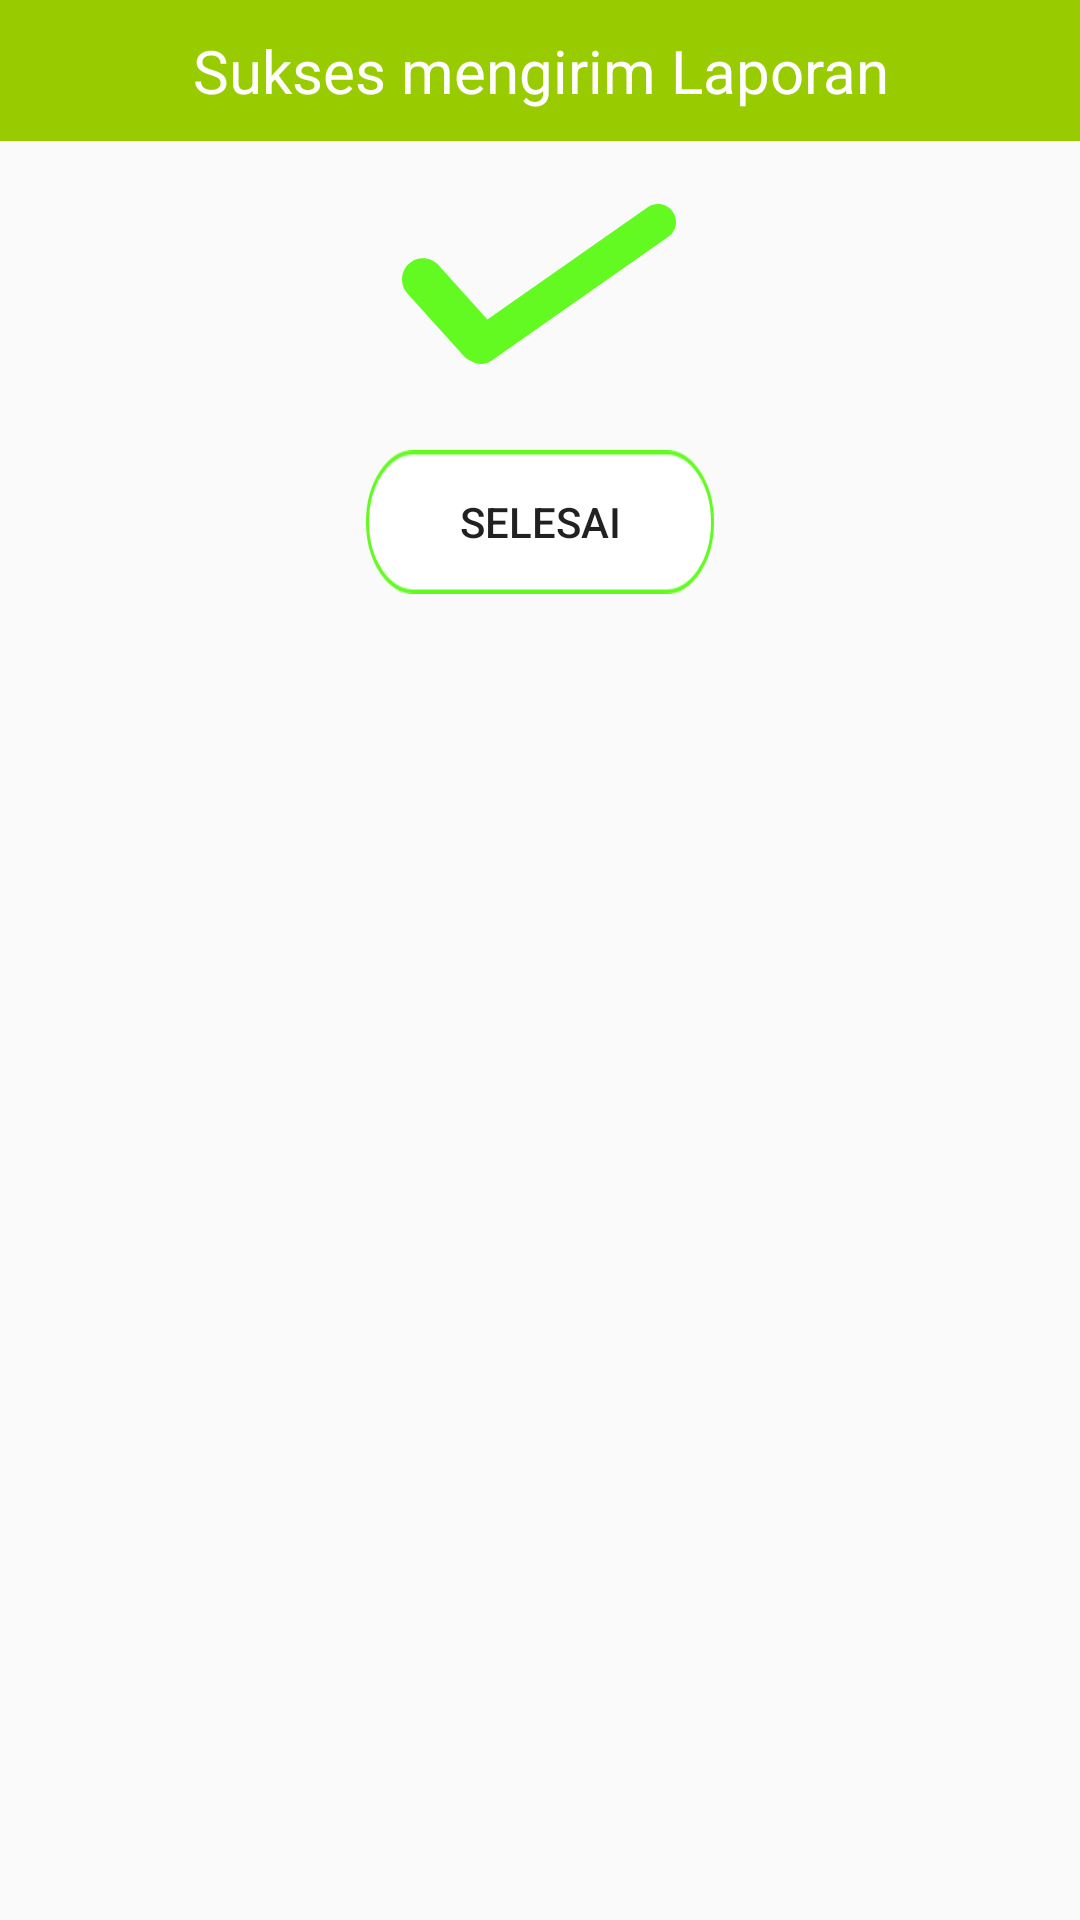

Write the Android layout XML for this screen, with the resource values it uses.
<!-- AndroidManifest.xml: application theme AppTheme.Tema -->
<!-- res/layout/laporan_dialog.xml -->
<?xml version="1.0" encoding="utf-8"?>
<FrameLayout xmlns:android="http://schemas.android.com/apk/res/android"
    android:layout_width="wrap_content"
    android:layout_height="wrap_content"
    android:paddingBottom="20dp"
    android:orientation="vertical">

    <TextView
        android:gravity="center"
        android:padding="10dp"
        android:background="@android:color/holo_green_light"
        android:textColor="@android:color/white"
        android:textSize="20dp"
        android:text="Sukses mengirim Laporan"
        android:layout_width="match_parent"
        android:layout_height="wrap_content"/>
    <ImageView
        android:layout_width="wrap_content"
        android:layout_height="wrap_content"
        android:layout_gravity="center_horizontal"
        android:layout_marginTop="68dp"
        android:adjustViewBounds="true"
        android:src="@drawable/sukses"></ImageView>

    <Button
        android:id="@+id/sukses_btn"
        android:layout_width="wrap_content"
        android:layout_height="wrap_content"
        android:layout_gravity="center_horizontal"
        android:layout_marginTop="150dp"
        android:background="@drawable/sukses_btn"
        android:text="selesai"></Button>


</FrameLayout>
<!-- resources referenced by this layout -->
<resources>
  <!-- drawable sukses: png bitmap (drawable-hdpi, 2981 bytes) -->
  <!-- drawable sukses_btn: png bitmap (drawable-hdpi, 1691 bytes) -->
  <style name="AppTheme.Tema">
          <item name="android:windowDrawsSystemBarBackgrounds">true</item>
          <item name="android:statusBarColor">@color/myColor</item>
          <item name="windowActionBar">false</item>
          <item name="windowNoTitle">true</item>
          <item name="android:windowLightStatusBar">true</item>
      </style>
  <color name="myColor">#FDB677</color>
</resources>
